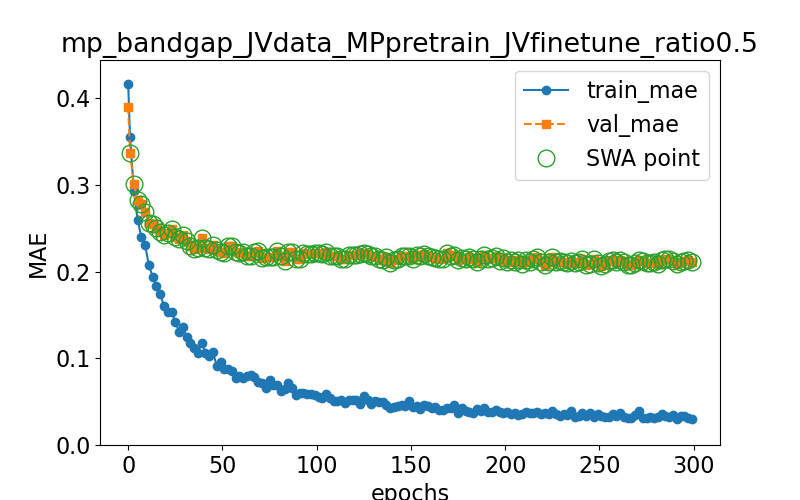

Data behind this chart, as committed beside it:
epoch, train loss, val loss, swa
0.0, 0.4162, 0.3903, n
1.0, 0.3549, 0.3365, y
3.0, 0.2935, 0.3012, y
5.0, 0.2597, 0.2822, y
7.0, 0.2399, 0.2781, y
9.0, 0.2303, 0.2683, y
11.0, 0.2073, 0.2565, y
13.0, 0.194, 0.2552, y
15.0, 0.1837, 0.2504, y
17.0, 0.1743, 0.2457, y
19.0, 0.16, 0.2426, y
21.0, 0.154, 0.2445, y
23.0, 0.1536, 0.2489, y
25.0, 0.1419, 0.2405, y
27.0, 0.1307, 0.2382, y
29.0, 0.1362, 0.2418, y
31.0, 0.1249, 0.2357, y
33.0, 0.1182, 0.2292, y
35.0, 0.1116, 0.2261, y
37.0, 0.1064, 0.2278, y
39.0, 0.1174, 0.2389, y
41.0, 0.1067, 0.2272, y
43.0, 0.1021, 0.2264, y
45.0, 0.1069, 0.2312, y
47.0, 0.09131, 0.2252, y
49.0, 0.09559, 0.2227, y
51.0, 0.08781, 0.2216, y
53.0, 0.08745, 0.2293, y
55.0, 0.08544, 0.23, y
57.0, 0.07742, 0.2227, y
59.0, 0.07962, 0.2213, y
61.0, 0.07788, 0.2223, y
63.0, 0.07917, 0.218, y
65.0, 0.08098, 0.2183, y
67.0, 0.07838, 0.2222, y
69.0, 0.07226, 0.2238, y
71.0, 0.07201, 0.2157, y
73.0, 0.06596, 0.2169, y
75.0, 0.07465, 0.2166, y
77.0, 0.0696, 0.2169, y
79.0, 0.06916, 0.2235, y
81.0, 0.0622, 0.2185, y
83.0, 0.06416, 0.2126, y
85.0, 0.07147, 0.2226, y
87.0, 0.06535, 0.2224, y
89.0, 0.05803, 0.2147, y
91.0, 0.05969, 0.2141, y
93.0, 0.0603, 0.2219, y
95.0, 0.05848, 0.2206, y
97.0, 0.05902, 0.2201, y
99.0, 0.05773, 0.221, y
101.0, 0.05483, 0.2216, y
103.0, 0.05399, 0.2199, y
105.0, 0.05935, 0.2228, y
107.0, 0.05433, 0.2178, y
109.0, 0.05098, 0.2186, y
111.0, 0.0508, 0.2182, y
113.0, 0.05186, 0.2149, y
115.0, 0.04902, 0.2143, y
117.0, 0.05144, 0.2189, y
... 91 more rows
